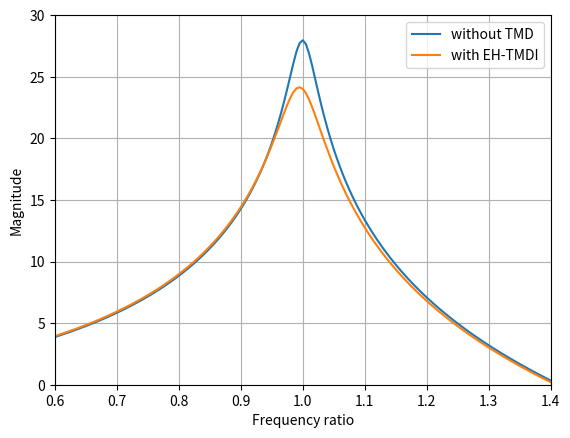

Write the Python code that produced this figure. (Note: this script raises an exception after producing the figure.)
import numpy as np
from numpy import sqrt
import matplotlib.pyplot as plt
from scipy import signal

zeta_s = 0.02
zeta_EH = 0.1
u = 0.01
b = 0.1

bu = b+u
bu1 = 1+b+u
u1 = 1+u
zeta_T = sqrt((3*bu)/(8*bu1))
f = 1/bu1

TF_WO = signal.lti([-1], [1, 2*zeta_s, 1])
r_w_WO, mag_WO, phase_WO = signal.bode(TF_WO, np.arange(0.6, 1.4+5e-3, 5e-3))

TF = signal.lti([b*u,
                 2*f*bu*(bu*zeta_EH+b*zeta_T),
                 f**2*bu*(b+4*bu*zeta_EH*zeta_T),
                 2*f**3*bu**2*zeta_EH],
                [b*u,
                 2*(f*bu**2*zeta_EH+b*u*zeta_s+f*b*u1*bu*zeta_T),
                 b*(u+f**2*u1*bu)+4*f*bu*(b*zeta_s*zeta_T+bu*zeta_EH*(zeta_s+f*bu1*zeta_T)),
                 2*f*bu*(b*(f*zeta_s+zeta_T)+bu*zeta_EH*(1+f**2*bu1+4*f*zeta_s*zeta_T)),
                 f**2*bu*(b+4*bu*zeta_EH*(f*zeta_s+zeta_T)),
                 2*f**3*bu**2*zeta_EH])
r_w, mag, phase = signal.bode(TF, np.arange(0.6, 1.4+5e-3, 5e-3))

plt.figure()
plt.plot(r_w_WO, mag_WO)
plt.plot(r_w, mag)
plt.xlim(0.6, 1.4)
plt.ylim(0, 30)
plt.xlabel('Frequency ratio')
plt.ylabel('Magnitude')
plt.legend(['without TMD', 'with EH-TMDI'])
plt.grid()
plt.savefig('./fig/EH-TMDI.png')
